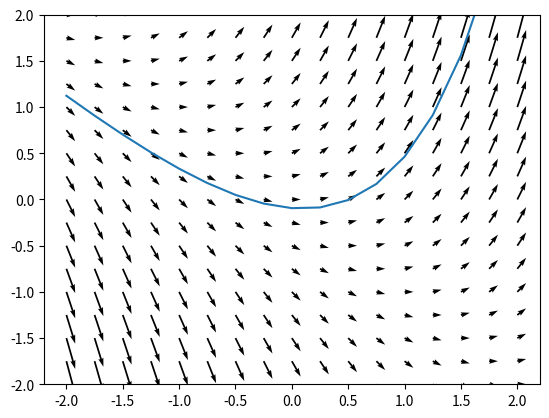

This chart was generated by the following Python code:
import numpy as np
import matplotlib.pyplot as plt

x = np.linspace(-2, 2, 17)
y = np.linspace(-2, 2, 17)
xx, yy = np.meshgrid(x,y)

# g = xx*yy
# h = 1
# yp = 1/np.sqrt(np.e) * np.e**(x*x/2)
# g = yy*np.cos(xx)
# h = 1
# yp = (np.e**-np.sin(1))*(np.e**np.sin(x))
g = xx+yy
h = 1
yp = (-x-1)+((np.e*np.e**x)/3)
plt.plot(x, yp)
plt.ylim(-2,2)
plt.quiver(xx, yy, h, g)

plt.show()